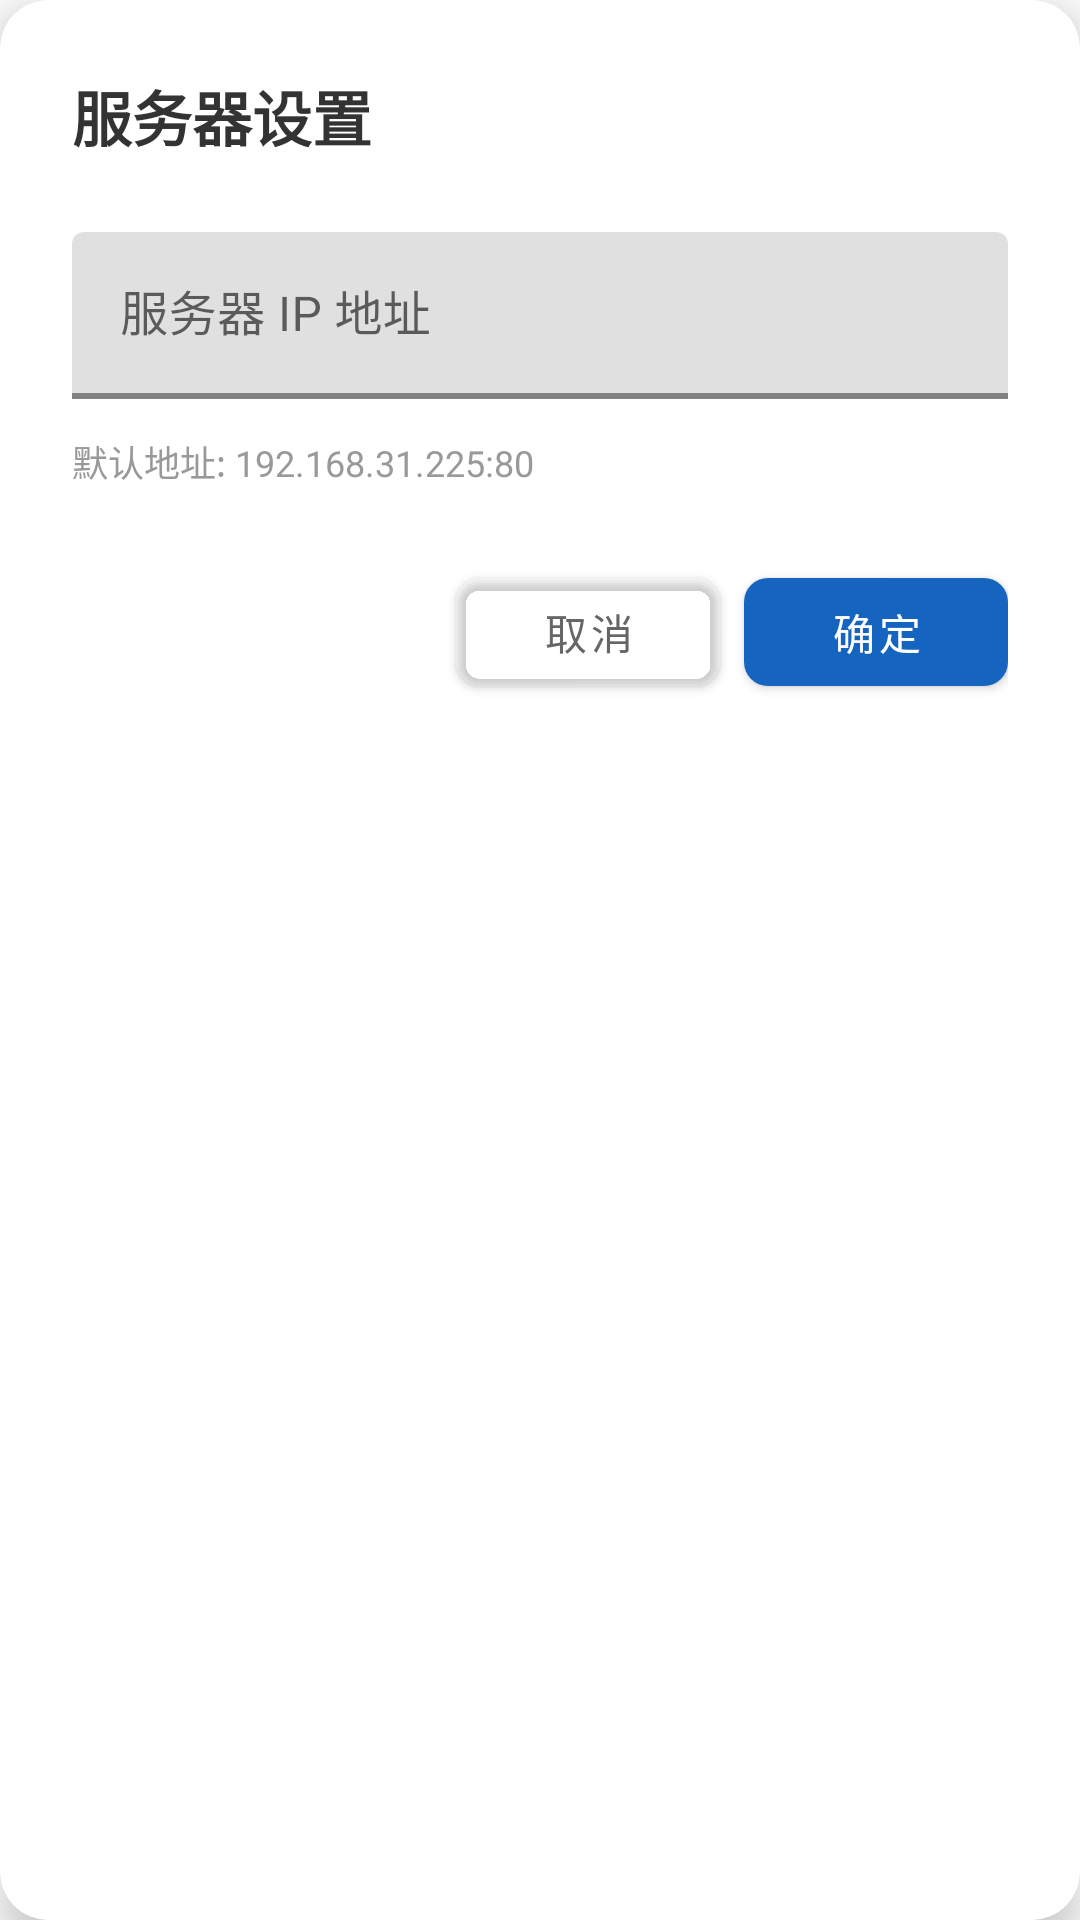

The Android layout XML behind this screen, and the referenced resources:
<!-- AndroidManifest.xml: application theme Theme.MineGuard -->
<!-- res/layout/dialog_server_settings.xml -->
<?xml version="1.0" encoding="utf-8"?>
<androidx.cardview.widget.CardView
    xmlns:android="http://schemas.android.com/apk/res/android"
    xmlns:app="http://schemas.android.com/apk/res-auto"
    android:layout_width="match_parent"
    android:layout_height="wrap_content"
    android:layout_margin="24dp"
    app:cardCornerRadius="16dp"
    app:cardElevation="8dp"
    app:cardBackgroundColor="@android:color/white">

    <androidx.constraintlayout.widget.ConstraintLayout
        android:layout_width="match_parent"
        android:layout_height="wrap_content"
        android:padding="24dp">

        
        <TextView
            android:id="@+id/tv_title"
            android:layout_width="wrap_content"
            android:layout_height="wrap_content"
            android:text="服务器设置"
            android:textSize="20sp"
            android:textStyle="bold"
            android:textColor="#333333"
            app:layout_constraintStart_toStartOf="parent"
            app:layout_constraintTop_toTopOf="parent" />

        
        <com.google.android.material.textfield.TextInputLayout
            android:id="@+id/til_server_ip"
            android:layout_width="match_parent"
            android:layout_height="wrap_content"
            android:layout_marginTop="24dp"
            android:hint="服务器 IP 地址"
            app:boxStrokeColor="#1565C0"
            app:boxStrokeWidth="2dp"
            app:hintTextColor="#1565C0"
            app:layout_constraintTop_toBottomOf="@id/tv_title">

            <com.google.android.material.textfield.TextInputEditText
                android:id="@+id/et_server_ip"
                android:layout_width="match_parent"
                android:layout_height="wrap_content"
                android:inputType="textNoSuggestions"
                android:maxLines="1"
                android:textSize="16sp"
                android:textColor="#333333" />
        </com.google.android.material.textfield.TextInputLayout>

        
        <TextView
            android:id="@+id/tv_hint"
            android:layout_width="match_parent"
            android:layout_height="wrap_content"
            android:layout_marginTop="12dp"
            android:text="默认地址: 192.168.31.225:80"
            android:textSize="12sp"
            android:textColor="#999999"
            app:layout_constraintTop_toBottomOf="@id/til_server_ip" />

        
        <LinearLayout
            android:id="@+id/ll_buttons"
            android:layout_width="match_parent"
            android:layout_height="wrap_content"
            android:layout_marginTop="24dp"
            android:orientation="horizontal"
            android:gravity="end"
            app:layout_constraintTop_toBottomOf="@id/tv_hint">

            
            <com.google.android.material.button.MaterialButton
                android:id="@+id/btn_cancel"
                android:layout_width="wrap_content"
                android:layout_height="wrap_content"
                android:layout_marginEnd="8dp"
                android:text="取消"
                android:textSize="14sp"
                android:textColor="#666666"
                app:backgroundTint="@android:color/transparent"
                app:cornerRadius="8dp"
                app:elevation="0dp" />

            
            <com.google.android.material.button.MaterialButton
                android:id="@+id/btn_confirm"
                android:layout_width="wrap_content"
                android:layout_height="wrap_content"
                android:text="确定"
                android:textSize="14sp"
                android:textColor="@android:color/white"
                app:backgroundTint="#1565C0"
                app:cornerRadius="8dp"
                app:elevation="2dp" />
        </LinearLayout>

    </androidx.constraintlayout.widget.ConstraintLayout>
</androidx.cardview.widget.CardView>
<!-- resources referenced by this layout -->
<resources>
  <style name="Theme.MineGuard" parent="Theme.MaterialComponents.DayNight.NoActionBar">
          
          <item name="colorPrimary">@color/primary_blue</item>
          <item name="colorPrimaryVariant">@color/primary_blue</item>
          <item name="colorOnPrimary">@color/white</item>
          
          <item name="colorSecondary">@color/teal_200</item>
          <item name="colorSecondaryVariant">@color/teal_700</item>
          <item name="colorOnSecondary">@color/black</item>
          
          <item name="android:statusBarColor">@android:color/transparent</item>
          <item name="android:windowTranslucentStatus">false</item>
          <item name="android:windowDrawsSystemBarBackgrounds">true</item>
          
      </style>
  <color name="primary_blue">#2196F3</color>
  <color name="white">#FFFFFFFF</color>
  <color name="teal_200">#FF03DAC5</color>
  <color name="teal_700">#FF018786</color>
  <color name="black">#FF000000</color>
</resources>
